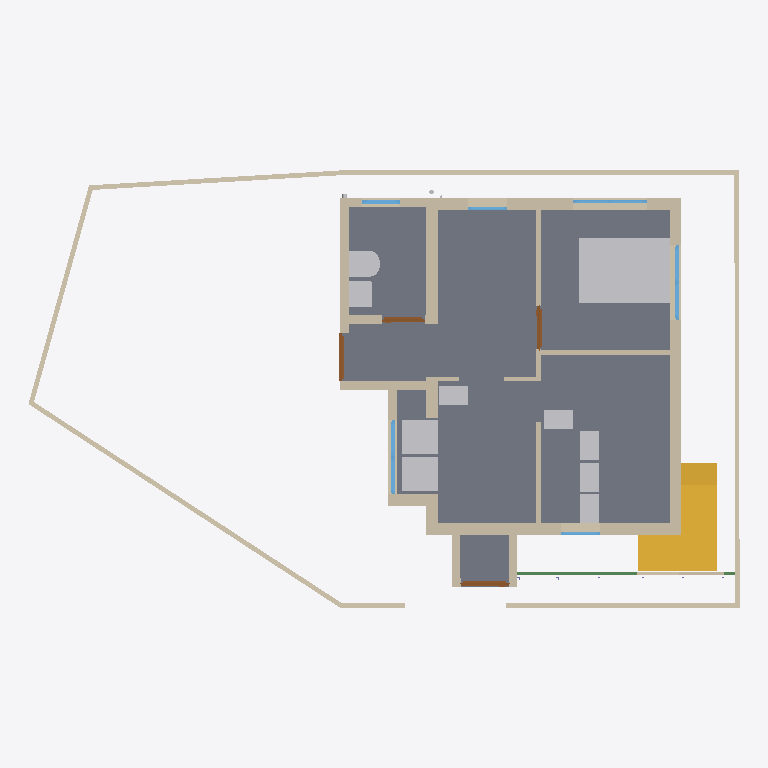
Plan cut of the same IFC building model at storey 'GF' (level 0.15 m, cut at 1.55 m), seen from above with north up, elements coloured by IFC class: 29 walls (beige), 10 other elements (light grey), 6 slabs (grey), 6 windows (light blue), 4 doors (brown), 2 stairs (yellow), 1 beam (green). Cut surfaces are drawn darker.
Extent 14.9 m × 9.4 m × 7.3 m (x, y, z). Storeys (3): 00 at 0.00 m; GF at 0.15 m; FF at 3.45 m. Elements (149): 61 IfcWall, 19 IfcSlab, 13 IfcPipeSegment, 13 IfcWindow, 12 IfcFurniture, 9 IfcDoor, 6 IfcBeam, 6 IfcColumn, 4 IfcSanitaryTerminal, 3 IfcPipeFitting, 3 IfcStair.

HEADER;
FILE_DESCRIPTION(('ViewDefinition[DesignTransferView]'),'2;1');
FILE_NAME('Balan.ifc','2025-07-12T13:37:52+05:30',(''),(''),'IfcOpenShell 0.8.3-alpha250613','Bonsai 0.8.3-alpha250613-9b8357c','Nobody');
FILE_SCHEMA(('IFC4X3'));
ENDSEC;
DATA;
#1=IFCPROJECT('0fKeD_Ru58bOtK7U1uNlS3',$,'My Project',$,$,$,$,(#14,#26),#9);
#31=IFCSITE('01QslrvB9BRPsk6n6XR8aP',$,'My Site',$,$,#54,$,$,$,$,$,$,$,$);
#5966=IFCSITE('0qwiMYZ3f0vP4DqMJ3XU4j',$,'Plane',$,$,#5980,#5975,$,$,$,$,$,$,$);
#37=IFCBUILDING('1S6yHdu4b22vEqr_tDP6od',$,'My Building',$,$,#60,$,$,$,$,$,$);
#43=IFCBUILDINGSTOREY('046zvutq9CS8v$62$ctl50',$,'GF',$,$,#36154,$,$,$,$);
#4555=IFCBUILDINGSTOREY('3vMk7vERDCuQmsrnUb_7x1',$,'FF',$,$,#4576,$,$,$,$);
#5950=IFCBUILDINGSTOREY('0SAVTQ2zbEQvknbmS8cMhH',$,'00',$,$,#5965,$,$,$,$);
#2513=IFCSLAB('3jLJIMt6vBfQ5fDJqUQ_KC',$,'Slab',$,$,#37811,#2528,$,$);
#35527=IFCSLAB('25E1mgHfL10BjJ8wf4Vb1D',$,'Slab',$,$,#37881,#35548,$,$);
#16071=IFCFURNITURE('0GgS4SiIrFrAVd_bsLE6xv',$,'Furniture',$,$,#37671,#16080,$,$);
#35467=IFCSLAB('16nDDDvkH6NOcL26iRvbeZ',$,'Slab',$,$,#37886,#35488,$,$);
#1044=IFCWALL('1LzqDRT25AFf9JUevbNIHB',$,'Wall',$,$,#38026,#1055,$,$);
#33314=IFCWALL('1aLuOjMLX2JQIQitayQ3oh',$,'Wall',$,$,#37256,#33345,$,$);
#3876=IFCSTAIR('2QSxF2SA575xKkymIlX_wM',$,'Stair',$,$,#37906,#3885,$,$);
#3932=IFCSTAIR('2fc_PSvD53WgEGyJAS2KSK',$,'Stair',$,$,#37911,#4043,$,$);
#808=IFCWALL('2oXf9VP2DAAhf7bVJiolfb',$,'Wall',$,$,#38151,#819,$,$);
#14602=IFCWALL('2dNNoHpz58_vXC9nOUrGOl',$,'Wall',$,$,#14839,#14608,$,$);
#14577=IFCWALL('09J4fKC0n35RvRODIBhAkN',$,'Wall',$,$,#14588,#14583,$,$);
#14527=IFCWALL('1nZmwhcBr4Tf1sS_4RvmGI',$,'Wall',$,$,#14748,#14533,$,$);
#36960=IFCSLAB('3bPiBiJjP2FfATHifVXBMz',$,'Slab',$,$,#36961,#36981,$,$);
#3184=IFCWALL('3aRoNtP_r57AlqaTFNXEzi',$,'Wall',$,$,#37941,#3195,$,$);
#35843=IFCFURNITURE('1cHJ0_8qr0yu5oyL_hccYv',$,'Furniture',$,$,#37661,#35852,$,$);
#35877=IFCFURNITURE('1r1WSgXy54Tw$16QStL1qS',$,'Furniture',$,$,#37666,#35890,$,$);
#32614=IFCWALL('2icSm3h_TCmBIX_x$UVI7H',$,'Wall',$,$,#38176,#32625,$,$);
#14627=IFCWALL('0dVjNGKPfCOB3RRGtd8TK$',$,'Wall',$,$,#14871,#14633,$,$);
#16105=IFCWALL('2o$oxeLDj7qQ63bdcwjvwF',$,'Wall',$,$,#16166,#16116,$,$);
#14501=IFCWALL('0mh4TyGqX8DB_vbBnCMhVz',$,'Wall',$,$,#14903,#14508,$,$);
#26445=IFCSANITARYTERMINAL('0hQkz5tlfA3PzEuZRvoCx4',$,'SanitaryTerminal',$,$,#37801,#26454,$,$);
#982=IFCWALL('2qYtDnAMzAM9DeE0xW75ue',$,'Wall',$,$,#38041,#993,$,$);
#158=IFCWALL('1MP4p8sWfCVAGE573LRi7L',$,'Wall',$,$,#36946,#169,$,$);
#1165=IFCWALL('0C877Dosn0S9FAGtSGXVcZ',$,'Wall',$,$,#37986,#1176,$,$);
#751=IFCWALL('1CFRqucSD6Lx5oMp3GTlCS',$,'Wall',$,$,#38016,#762,$,$);
#1394=IFCWALL('3dxcqs7SX63x$Vniou2lQM',$,'Wall',$,$,#38046,#1405,$,$);
#26865=IFCSANITARYTERMINAL('1uH2V$d7X5xvDdlqiM04G_',$,'SanitaryTerminal',$,$,#37791,#26874,$,$);
#3293=IFCFURNITURE('0Id4KxpdHEMOW4JoAZQ5oZ',$,'Furniture',$,$,#37686,#3306,$,$);
#15804=IFCFURNITURE('1XJhlt$w59Ffrl80EHApZG',$,'Furniture',$,$,#37696,#15817,$,$);
#15778=IFCFURNITURE('31g3oal6rCAe$s1Rra0UGu',$,'Furniture',$,$,#37691,#15791,$,$);
#15830=IFCFURNITURE('1U9ZQdg_jALfi4sIUwZq9m',$,'Furniture',$,$,#37701,#15843,$,$);
#15856=IFCFURNITURE('0zGlpFUELErOu0iKfDCGKO',$,'Furniture',$,$,#37706,#15869,$,$);
#1117=IFCWALL('3HKogU2qbCUBXXLK5y8lep',$,'Wall',$,$,#37961,#1128,$,$);
#838=IFCWALL('1eQUoEx$1Db9nflAB4ENO_',$,'Wall',$,$,#38091,#849,$,$);
#74=IFCWALL('3YtE6$051AeuZ1Dnh23uiR',$,'Wall',$,$,#38086,#82,$,$);
#40285=IFCBEAM('03D8oV5Cj2nOa1h4Z20rJ4',$,'Beam',$,$,#40311,#40296,$,$);
#36999=IFCSLAB('30ydce7GvBGRIMJeHahT8Z',$,'Slab',$,$,#37891,#37020,$,$);
#33668=IFCWALL('3cigGCOrXD1ucvLKH93ApC',$,'Wall',$,$,#37108,#33680,$,$);
#39955=IFCWALL('2IThAMukH9teZ38VQdB0XV',$,'Wall',$,$,#40014,#39977,$,$);
#3314=IFCWALL('0tQB1YFhH098c6QUzAVD8_',$,'Wall',$,$,#38061,#3325,$,$);
#3242=IFCWALL('2cLVu5jUDCxwluuK8uq7jq',$,'Wall',$,$,#37936,#3253,$,$);
#14552=IFCWALL('3O_7A5CVf9OBV_rxyyaJ$A',$,'Wall',$,$,#14780,#14558,$,$);
#38696=IFCWINDOW('33SIO3Lqv9uxHrvdUzHtwT',$,'Window',$,$,#38744,#38704,$,1.29999995231628,1.54999995231628,$,$,$);
#7657=IFCWINDOW('3hJbBHg6z0ABeYiR0BgYiQ',$,'Window',$,$,#38665,#38509,$,$,$,$,$,$);
#35754=IFCDOOR('3GU1_y8d5Ex8LR4Uchm9v_',$,'Door',$,$,#40551,#35762,$,2.09999990463257,1.0,$,$,$);
#3548=IFCDOOR('045bj1UN99LfTdH6S2o9QK',$,'Door',$,$,#38181,#3557,$,2.09999990463257,1.0,$,$,$);
#22121=IFCWINDOW('2waJQa_l16tBJ5Mzk0ic2A',$,'Window',$,$,#38867,#38822,$,$,$,$,$,$);
#15682=IFCDOOR('2KMGfn2P560uxlPo2O1XD5',$,'Door',$,$,#38051,#15695,$,2.09999990463257,0.899999976158142,$,$,$);
#3724=IFCDOOR('3X5RToxlX41hzxRAW7S59Y',$,'Door',$,$,#38066,#3733,$,2.09999990463257,0.899999976158142,$,$,$);
#22071=IFCWINDOW('1WHZjUtjL7O8Kk9tyKZ4gk',$,'Window',$,$,#38251,#22079,$,$,$,$,$,$);
#15520=IFCWALL('2eMpIPypn03fccEkABfuE6',$,'Wall',$,$,#37971,#15531,$,$);
#18679=IFCWALL('2m$OehewnEmQyyHd7qawZv',$,'Wall',$,$,#38311,#18690,$,$);
#37044=IFCSLAB('3c6XKjhU9BzBmmjnZrLvyo',$,'Slab',$,$,#37896,#37065,$,$);
#18561=IFCWALL('1PlJ4_Xwr88vvzYKoGnKw7',$,'Wall',$,$,#38316,#18572,$,$);
#16316=IFCWINDOW('3vFlirvAfAbOtL3$jVnd1W',$,'Window',$,$,#38246,#16348,$,$,$,$,$,$);
#30874=IFCWINDOW('3LAP1UjTv2Av0yVFXN8efN',$,'Window',$,$,#38261,#30882,$,$,$,$,$,$);
#1285=IFCWALL('35c1ucX1r0CRaKf$VFby6B',$,'Wall',$,$,#38096,#1296,$,$);
#35574=IFCWALL('3m$WK0pCD7xADJohWBttor',$,'Wall',$,$,#40032,#35586,$,$);
ENDSEC;
